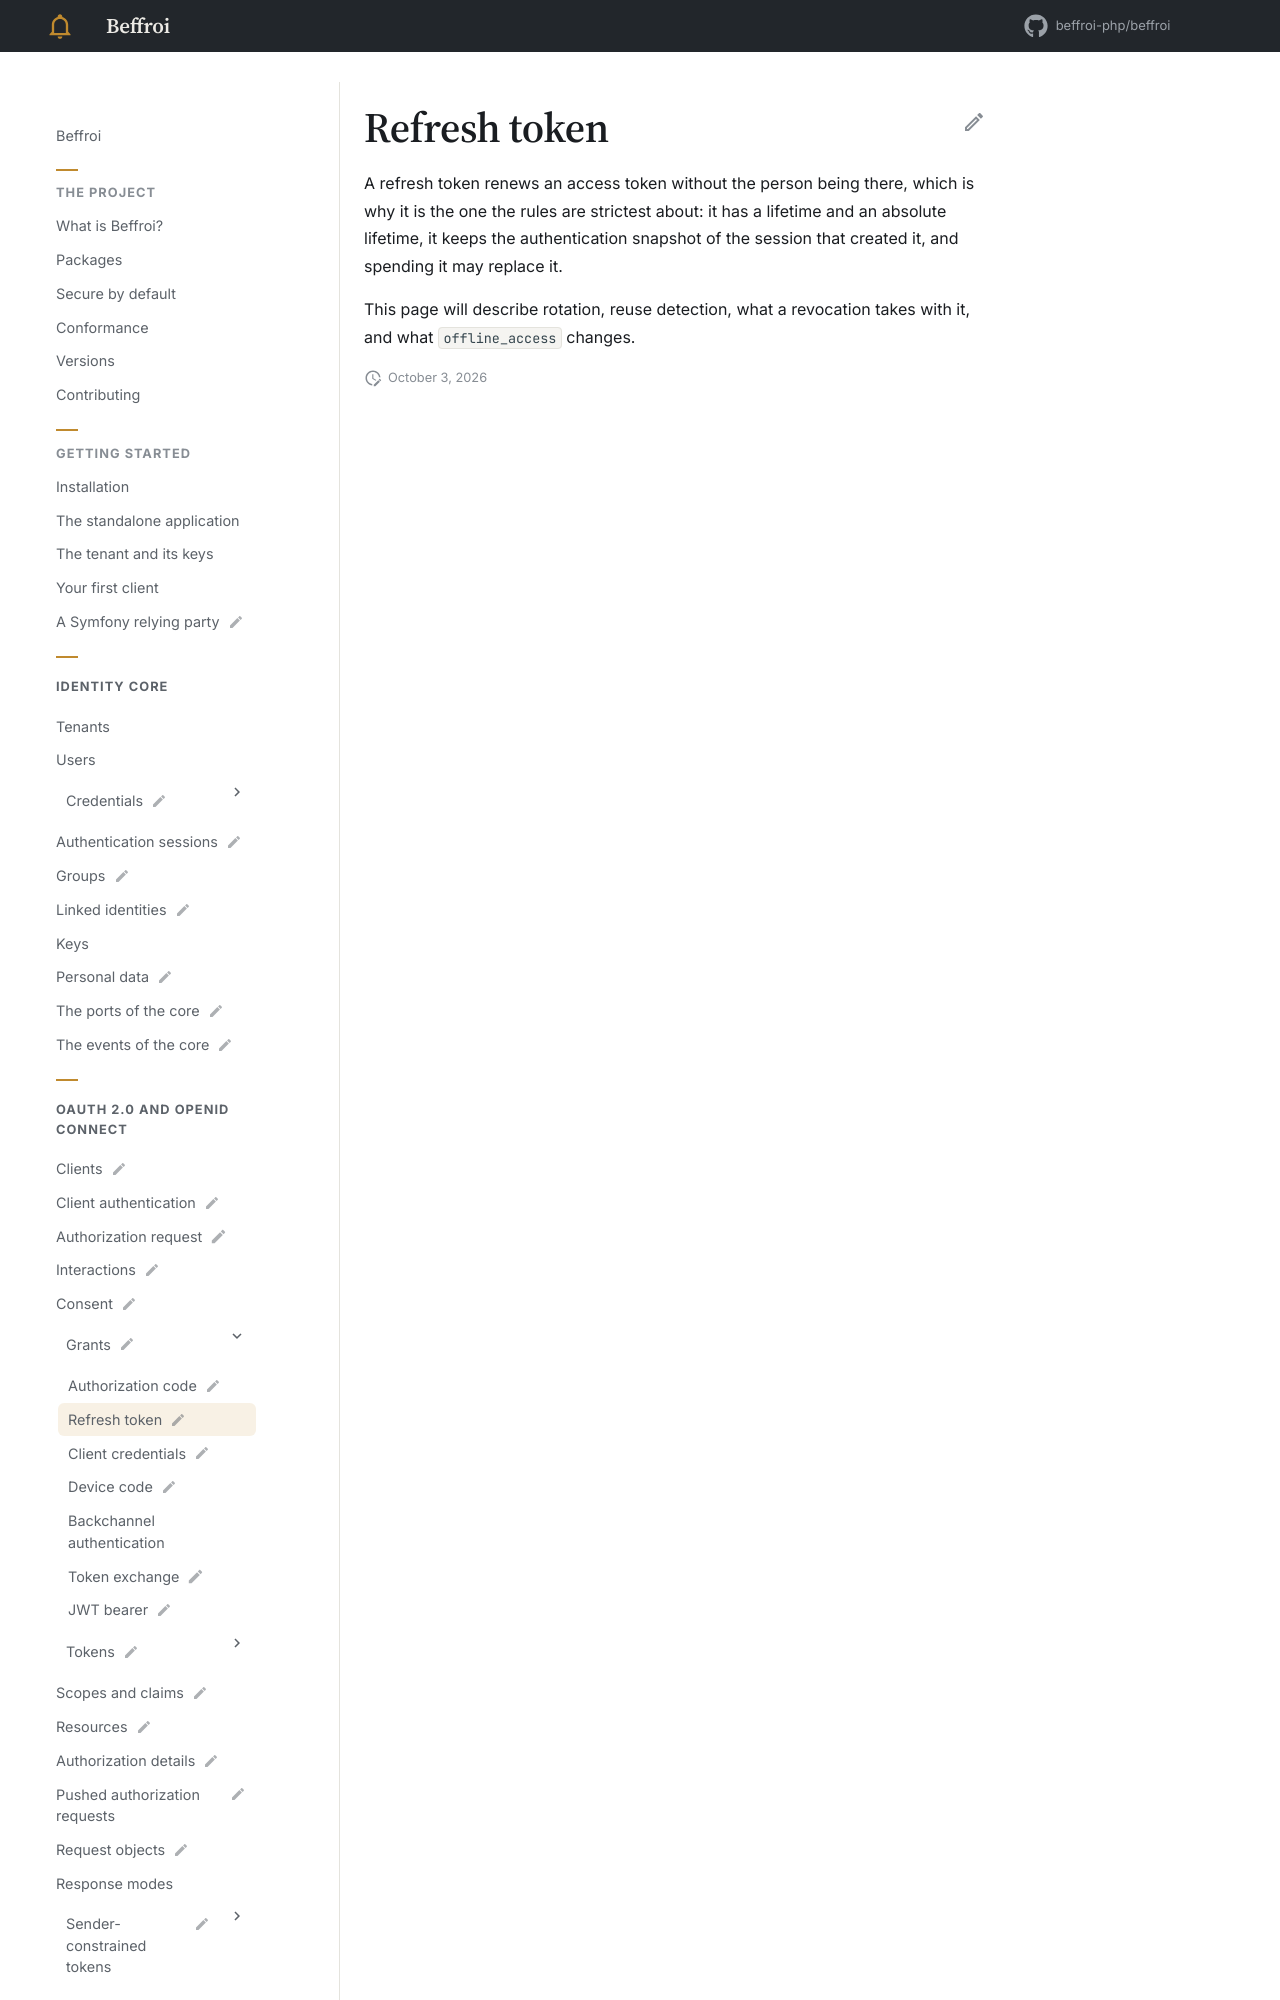

repository: beffroi-php/docs · page: 0.1/oidc/grants/refresh-token/index.html · generator: mkdocs

---
title: Refresh token
status: draft
description: Renewing without a person, RFC 6749 §6.
---

# Refresh token

A refresh token renews an access token without the person being there, which is why it is the one the rules
are strictest about: it has a lifetime and an absolut
